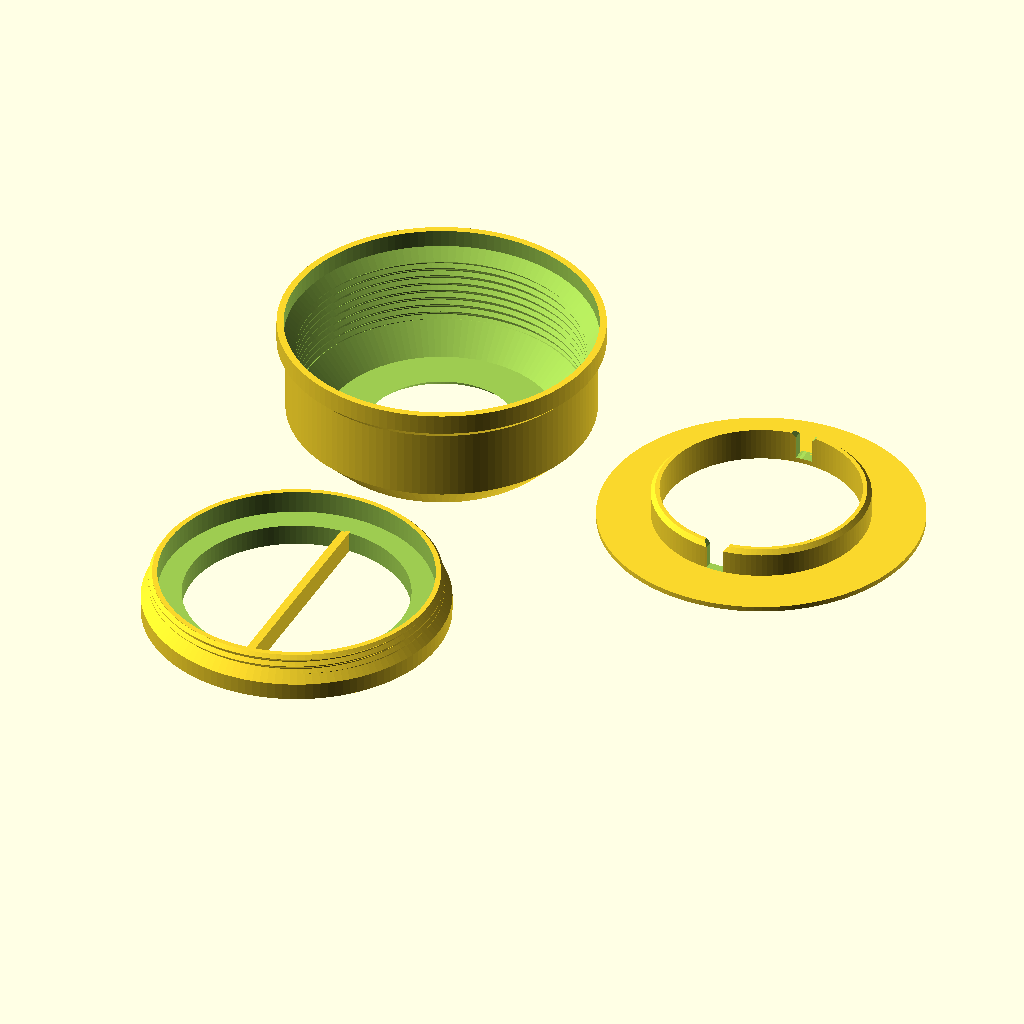
Cell 1 — every parameter at its default value.
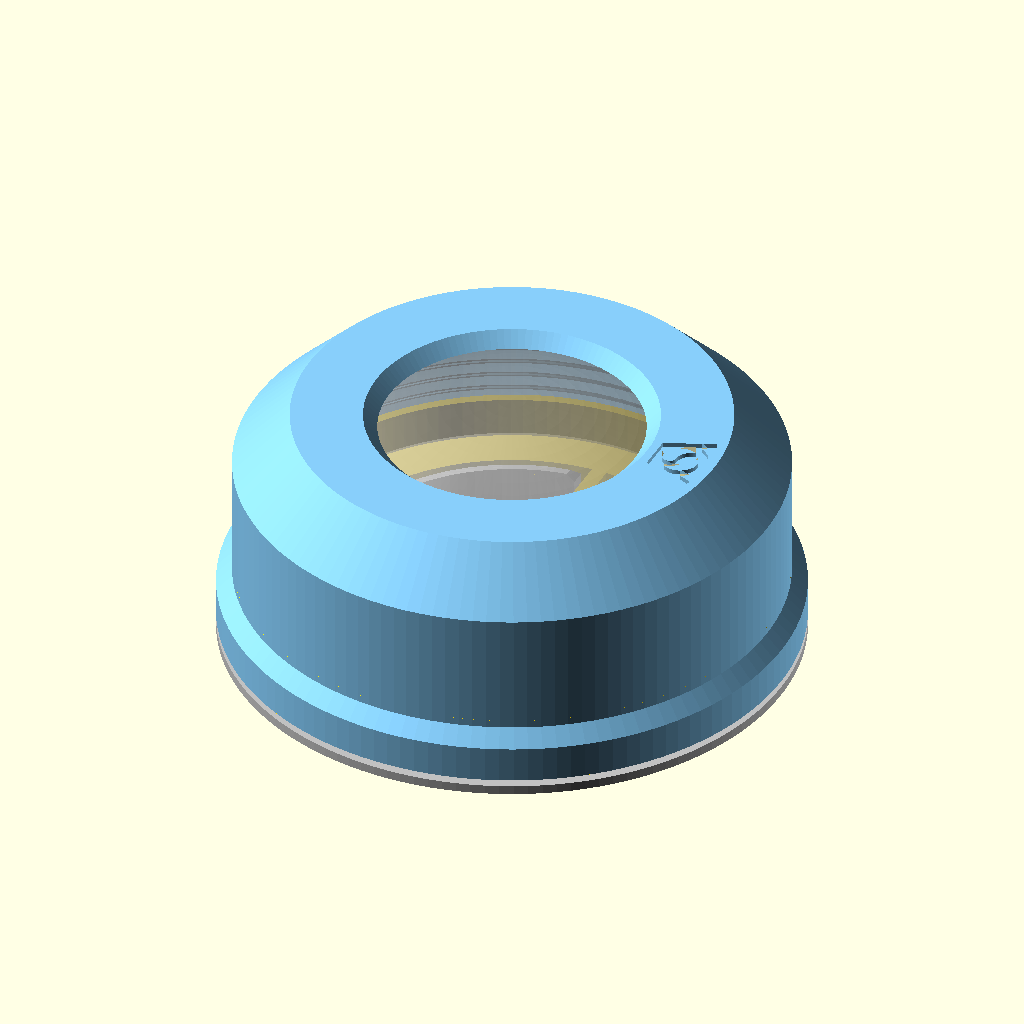
Cell 2: the same model with part = "assembly".
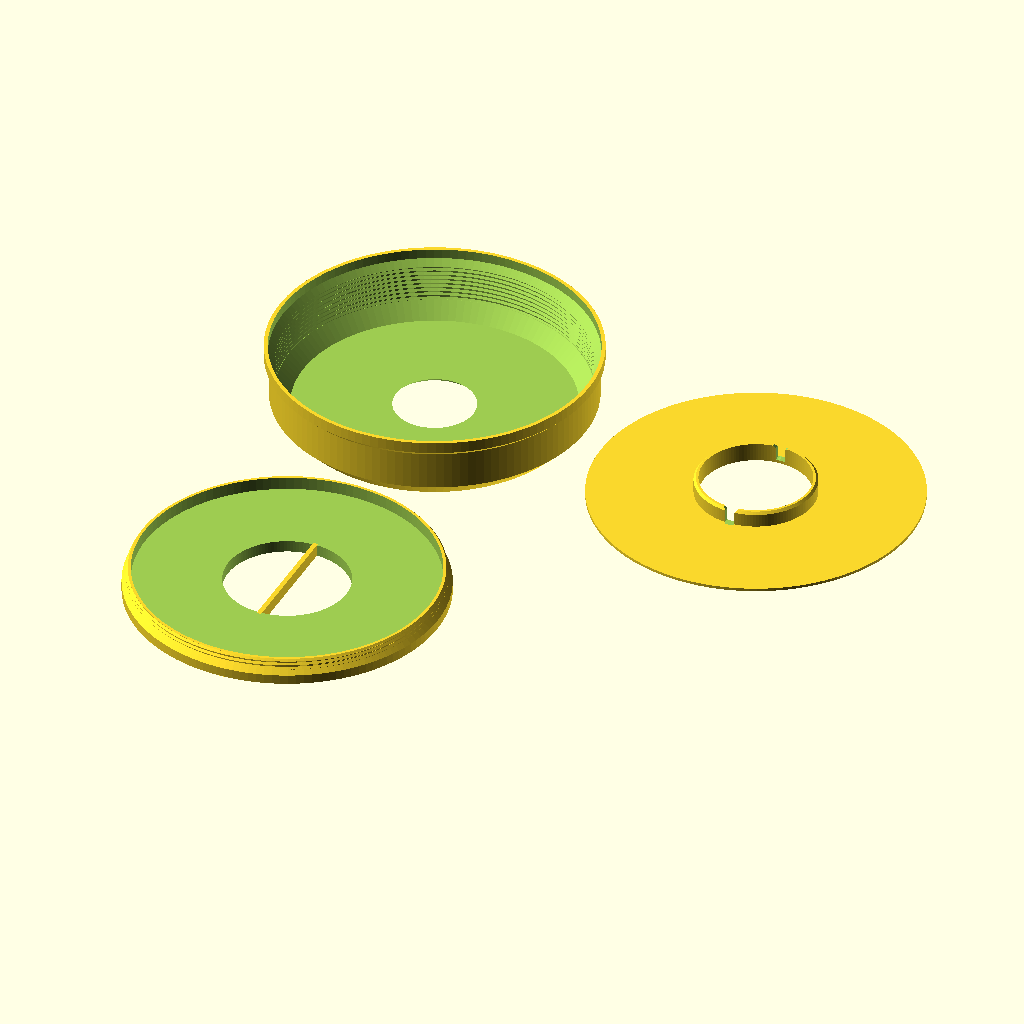
Cell 3: the same model with puck_d = 124.
All cells are drawn from the same view direction (rotation 55°, 0°, 25°, orthographic, colour scheme Cornfield), but the view is re-fitted for each cell, so position and scale can differ between cells as well as the parameter.
The OpenSCAD source (projects/RGBW_pucklight_holder_ringclick/RGBW_pucklight_holder_ringclickV2.scad):
// Copyright (C) Jonas Immanuel Frey - Licensed under GPL
// V2: V1 round and with as little material as it needs. The top part is a
// shell, wall thick all over, that follows the recess, the thread and the
// cavity's shoulder, narrowing at 45 degrees, so it still prints upside
// down. The click base is a round plate with a tube instead of the solid
// disc. The top part's logo is in its top face, the base's in its bottom.
// V1:../RGBW_pucklight_holder/RGBW_pucklight_holderV4.scad with a ring
// instead of the cross of ribs, so nothing crosses the light: the window is
// narrower than the lens, and its edge presses the lens all around near its
// rim. The top part prints upside down. No guiding pins: the disc in the
// bottom screw's opening and the bar in the disc's slot are enough, as in
// pucklight_sphere V2.
//
// Holder for an RGBW puck light (62 mm KC007). The puck lies loose in a
// round top part, on the floor of a ring that screws into the top part from
// below. Its lens pokes up through a round window, whose 45 degree edge sits
// just above the lens near its rim. The holder sits on a click base: a tube
// reaches up through the ring's opening and lifts the puck until the lens
// touches the window's edge. Pressing the holder down onto the base presses
// the lens in: click, the light changes. A bar across the ring's opening
// turns the ring; the tube has a slot for it.
//
// Print the top part upside down, its top face on the bed: the cavity
// narrows from the bottom face up to the window's edge, so every layer sits
// on the one below; the only overhang is the window's 45 degree chamfer.
// Print the bottom screw and the click base standing as they are used. The
// threads have 45 degree flanks, as in fdm_optimized_screws, so nothing needs
// support. The VeryOS logo is engraved in the top face of the top part, in
// the bottom of the screw ring and in the bottom of the click base.
// Origin: centre of the top part's bottom face, which is also the ring's
// bottom face when it is screwed in flush.
//
// Units: mm. No external libraries needed.

/* [View] */
part = "print_layout"; // [print_layout:All parts on bed,assembly:Assembly on the click base,section:Assembly cut in half,toppart:Top part,bottom_screw:Bottom screw,clickbase:Click base]

/* [Puck light] */
// The manufacturer's CAD model (../RGBW_pucklight_holder/rgbw_light_specs)
// measures 62 x 26.8 mm; the spec sheet says 62.2 x 27.6. The holders up to
// V4 were built around the CAD model and click.
puck_d = 62;
puck_height = 26.8;
// Height of the flat ring around the lens, at the top of the rounded edge.
puck_edge_height = 21;
puck_edge_radius = 7;
// The lens, a spherical cap on the flat ring. It is the button; it clicks
// wherever it is pressed.
puck_dome_d = 40;
// Radial gap around the puck in the bottom screw.
puck_clearance = 0.5;
// Gap between the lens and the window's edge while the puck lies on the
// bottom screw's floor: how far the puck can move inside the holder.
puck_play = 0.7;

/* [Top part] */
// Where the window's edge touches the lens. Smaller covers more of the lens;
// larger brings the ring's underside closer to the flat ring around the
// lens, which it must not reach when the lens is pressed in.
contact_d = 34;
// Thickness of the ring at the window's edge. The window widens at 45
// degrees from the edge to the top face.
ring_thickness = 1.8;
// The round body's wall around the screw's recess, the thread and the
// cavity's shoulder: four 0.4 mm lines.
wall = 1.6;

/* [Bottom screw] */
screw_height = 10.4;
// Thread at the top that fully engages the top part's; below it a wider
// flange.
screw_thread_length = 3.5;
// Floor under the puck. Also the height of the bar you turn the screw with.
lip_height = 5;
bar_width = 2;
// Wall between the puck and the thread's root.
screw_wall = 1.2;
// 2 mm prints best (fdm_optimized_screws).
thread_pitch = 2;
// Radial gap between the threads.
thread_clearance = 0.25;
// The screw turns this much deeper than flush, so its bar can be lined up
// with the click base's slot. Keep it below puck_play, or the screw clamps
// the puck when turned in all the way.
seat_gap = 0.6;

/* [Click base] */
// Round plate under the holder, open inside the tube.
base_thickness = 1.2;
// Tube that lifts the puck through the bottom screw's opening.
press_d = 50;
press_wall = 2;
// How far the tube reaches above the bottom screw's floor when the holder is
// pressed down onto the base. Must exceed puck_play; the rest is how far it
// pushes the button. The puck's bottom is 0.2 mm hollow inside its foot
// ring, where the tube pushes, so 1.6 pushes the button 0.7 mm, as in the
// Onshape model.
press_height = 1.6;
// Radial gap between the tube and the bottom screw's opening, and on each
// side of the bar in the tube's slot.
slide_clearance = 1;

/* [Logo] */
// In the top face of the top part, between the window and the edge.
toppart_logo_width = 10;
// In the bottom of the screw's flange, beside the bar.
screw_logo_width = 8;
// In the bottom of the click base's plate.
base_logo_width = 14;
logo_depth = 0.6;

/* [Quality] */
$fn = 128;

/* [Hidden] */
eps = 0.01;
layout_gap = 5;
puck_r = puck_d / 2;
dome_r = puck_dome_d / 2;
dome_h = puck_height - puck_edge_height;
sphere_r = (dome_r * dome_r + dome_h * dome_h) / (2 * dome_h);
// Height of the lens above the puck's bottom, at radius r.
function lens_z(r) = puck_height - sphere_r + sqrt(sphere_r * sphere_r - r * r);
thread_depth = 0.4 * thread_pitch;
// Inner wall of the bottom screw around the puck, and its opening for the
// tube.
bore_r = puck_r + puck_clearance;
press_r = press_d / 2;
opening_r = press_r + slide_clearance;
// Major diameters of the screw's thread and of the top part's.
screw_d = 2 * (bore_r + screw_wall + thread_depth);
hole_d = screw_d + 2 * thread_clearance;
hole_minor_r = hole_d / 2 - thread_depth;
// The flange below the screw's thread fills a recess in the bottom of the
// top part, 0.5 mm wider than the flange. Both narrow to the thread in a 45
// degree cone. The top part's cone reaches its thread's crests where
// screw_thread_length begins, the flange's lies seat_gap below it.
flange_r = hole_d / 2 + 1.5;
recess_r = flange_r + 0.5;
screw_root_r = screw_d / 2 - thread_depth;
thread_start = screw_height - screw_thread_length;
recess_top = thread_start - (recess_r - hole_minor_r);
flange_h = recess_r + recess_top - seat_gap - flange_r;
// Gap between the cavity and the puck at its highest, pushed up by the tube.
cavity_gap = 0.5;
lift_z = lip_height + press_height;
// The cavity's shoulder is the 45 degree cone r + z = shoulder_c, cavity_gap
// off the puck's rounded edge. It starts at the top of the thread and ends
// at the ring's flat underside.
shoulder_c = (puck_r - puck_edge_radius) + (lift_z + puck_edge_height - puck_edge_radius)
           + (puck_edge_radius + cavity_gap) * sqrt(2);
shoulder_z = shoulder_c - hole_minor_r;
// The window's edge and the ring's flat underside, puck_play above the lens
// while the puck lies on the floor.
contact_r = contact_d / 2;
contact_z = lip_height + puck_play + lens_z(contact_r);
top_z = contact_z + ring_thickness;
// The body's outside, wall off the inside: a cylinder around the recess, a
// 45 degree cone parallel to the recess's, a cylinder around the thread and
// a 45 degree cone up to the top face, wall off the thread's top edge.
// Upside down, nothing overhangs more than 45 degrees.
outer_r = recess_r + wall;
thread_outer_r = hole_d / 2 + wall;
lower_cone_c = recess_r + recess_top + wall * sqrt(2);
upper_cone_c = hole_d / 2 + shoulder_z + wall * sqrt(2);
top_r = upper_cone_c - top_z;
body_d = 2 * outer_r;
// Height of the tube above the base's plate, and the slot in it for the bar.
tube_h = lip_height + press_height;
slot_w = bar_width + 2 * slide_clearance;
// The logo at the size of veryos_logo.svg, as in veryos_logo_cube: a ring and
// the two arms of a V, all logo_stroke wide. The arms stand logo_angle off
// vertical, their outer edges tangent to the ring, their inner edges tangent
// to its hole.
logo_r = 15.6264133379; // outer radius of the ring
logo_stroke = 5;
logo_angle = 22.5;
// Half the flat bottom edge, which is tangent to the ring's bottom.
logo_b = logo_r * (1 - sin(logo_angle)) / cos(logo_angle);
// Outer edge of an arm. The middle of its square end is level with the
// middle of the ring's stroke at the top.
logo_arm = (2 * logo_r - logo_stroke / 2 * (1 + sin(logo_angle))) / cos(logo_angle);
logo_w = 2 * (logo_b + logo_arm * sin(logo_angle));
// The S in the ring: two half rings around half discs, all strokes
// logo_stroke wide.
ring_in = logo_r - logo_stroke;
s_small = (2 * ring_in - logo_stroke) / 4;
s_big = s_small + logo_stroke;
// Height of a logo of the given width.
function logo_h(width) = width * 2 * logo_r / logo_w;
// The logos sit in the middle of the screw flange's bottom ring, of the top
// part's top face and of the base's plate.
screw_logo_x = (opening_r + flange_r) / 2;
toppart_logo_x = (contact_r + ring_thickness + top_r) / 2;
base_logo_x = (press_r - press_wall + outer_r) / 2;

assert(seat_gap < puck_play, "seat_gap must stay below puck_play, or the bottom screw clamps the puck.");
assert(press_height > puck_play, "press_height must exceed puck_play, or the base never pushes the button.");
assert(contact_d < puck_dome_d, "contact_d must be smaller than puck_dome_d, or the window's edge misses the lens.");
assert(contact_z >= lift_z + puck_edge_height + cavity_gap,
       "contact_d is too large: the ring's underside comes within cavity_gap of the flat ring around the lens when it is pressed in.");
assert(flange_h >= 1, "screw_thread_length is too long for screw_height: no flange left below the thread.");
assert(shoulder_z >= screw_height + seat_gap, "The cavity's shoulder starts below the bottom screw's top.");
assert(bore_r - opening_r >= 2, "press_d is too large: the bottom screw's floor must be at least 2 mm wide.");
assert(press_wall > 1, "press_wall must exceed the 1 mm chamfer at the tube's top.");
assert(norm([toppart_logo_x + logo_h(toppart_logo_width) / 2, toppart_logo_width / 2]) <= top_r - 0.5
       && toppart_logo_x - logo_h(toppart_logo_width) / 2 >= contact_r + ring_thickness + 0.5,
       "The top part's logo does not fit on its top face; lower toppart_logo_width.");
assert(logo_h(screw_logo_width) + 2 <= flange_r - opening_r,
       "The screw's logo is wider than its flange; lower screw_logo_width.");
assert(norm([base_logo_x + logo_h(base_logo_width) / 2, base_logo_width / 2]) <= outer_r - 0.5
       && base_logo_x - logo_h(base_logo_width) / 2 >= press_r - press_wall + 0.5,
       "The base's logo does not fit on its plate; lower base_logo_width.");

if (part == "print_layout") print_layout();
else if (part == "assembly") assembly();
else if (part == "section") section();
else if (part == "toppart") toppart();
else if (part == "bottom_screw") bottom_screw();
else if (part == "clickbase") clickbase();

// Released: the holder rests on the lens, which touches the window's edge,
// and the puck lies on the tube, so the holder floats press_height -
// puck_play above the base. Pressing it down that far clicks the light. The
// puck is a ghost.
module assembly() {
    translate([0, 0, -base_thickness]) color("silver") clickbase();
    translate([0, 0, press_height - puck_play]) {
        color("lightskyblue") toppart();
        color("gold") bottom_screw();
        %translate([0, 0, lip_height + puck_play]) puck();
    }
}

// The assembly with its front half cut away; look at it from the front.
module section() {
    translate([0, 0, -base_thickness]) color("silver") front_cut() clickbase();
    translate([0, 0, press_height - puck_play]) {
        color("lightskyblue") front_cut() toppart();
        color("gold") front_cut() bottom_screw();
        color("white") front_cut() translate([0, 0, lip_height + puck_play]) puck();
    }
}

// Cuts away the half in front of y = 0, rendered so it keeps its colour.
module front_cut()
    render() difference() {
        children();
        translate([-body_d, -2 * body_d, -body_d]) cube(2 * body_d);
    }

// Every part as it prints, side by side: the top part upside down, the
// others standing as they are used.
module print_layout() {
    translate([0, 0, top_z]) rotate([180, 0, 0]) toppart();
    translate([body_d + layout_gap, 0, 0]) clickbase();
    translate([0, -(outer_r + layout_gap + flange_r), 0]) bottom_screw();
}

// Round shell with the cavity, the internal thread and the window. The
// cavity's shoulder runs up to the ring's flat underside; the window widens
// at 45 degrees from its edge, which presses the lens, to the top face.
module toppart() {
    difference() {
        rotate_extrude() polygon([
            [0, 0], [outer_r, 0], [outer_r, lower_cone_c - outer_r],
            [thread_outer_r, lower_cone_c - thread_outer_r], [thread_outer_r, upper_cone_c - thread_outer_r],
            [top_r, top_z], [0, top_z]]);
        rotate_extrude() polygon([
            [0, -1], [recess_r, -1], [recess_r, recess_top], [hole_minor_r, thread_start],
            [hole_minor_r, shoulder_z], [shoulder_c - contact_z, contact_z], [contact_r, contact_z],
            [contact_r + top_z + 1 - contact_z, top_z + 1], [0, top_z + 1]]);
        // From z = 0 like the screw's thread, so the bar lies along y when
        // the screw is flush.
        threaded_rod(hole_d, shoulder_z);
        // Its top pointing outwards.
        translate([toppart_logo_x, 0, top_z]) rotate(-90) logo_cut(toppart_logo_width);
    }
}

// Ring with a flange at the bottom and the thread above it. The puck lies on
// its floor; the bar across the opening turns it.
module bottom_screw() {
    difference() {
        union() {
            rotate_extrude() polygon([[0, 0], [flange_r, 0], [flange_r, flange_h],
                                      [screw_root_r, flange_h + flange_r - screw_root_r],
                                      [0, flange_h + flange_r - screw_root_r]]);
            intersection() {
                threaded_rod(screw_d, screw_height);
                // 45 degree chamfer at the top eases the start into the thread.
                cylinder(h = screw_height, r1 = screw_d / 2 - thread_depth + screw_height,
                         r2 = screw_d / 2 - thread_depth);
            }
        }
        translate([0, 0, lip_height]) cylinder(r = bore_r, h = screw_height);
        translate([0, 0, -1]) cylinder(r = opening_r, h = lip_height + 2);
        // Reads from below, its top pointing outwards.
        translate([screw_logo_x, 0, 0]) rotate(-90) rotate([0, 180, 0]) logo_cut(screw_logo_width);
    }
    translate([-bar_width / 2, -opening_r - 1, 0]) cube([bar_width, 2 * opening_r + 2, lip_height]);
}

// Round plate under the holder with the tube that lifts the puck, slotted
// for the bottom screw's bar. Both are open inside. Bottom on z = 0.
module clickbase() {
    difference() {
        rotate_extrude() polygon([
            [press_r - press_wall, 0], [outer_r, 0], [outer_r, base_thickness], [press_r, base_thickness],
            [press_r, base_thickness + tube_h - 1], [press_r - 1, base_thickness + tube_h],
            [press_r - press_wall, base_thickness + tube_h]]);
        // With 45 degree chamfers along the top, so the bar finds its way in.
        translate([0, 0, base_thickness]) rotate([90, 0, 0]) linear_extrude(press_d + 2, center = true)
            polygon([[-slot_w / 2, 0], [slot_w / 2, 0], [slot_w / 2, tube_h - 1], [slot_w / 2 + 2, tube_h + 1],
                     [-slot_w / 2 - 2, tube_h + 1], [-slot_w / 2, tube_h - 1]]);
        // In the bottom, on the desk. Reads from below, its top pointing
        // outwards.
        translate([base_logo_x, 0, 0]) rotate(-90) rotate([0, 180, 0]) logo_cut(base_logo_width);
    }
}

// The puck light, simplified from its CAD model: a cylinder with a rounded
// top edge and a spherical lens. Bottom on z = 0.
module puck() {
    rotate_extrude() {
        square([puck_r, puck_edge_height - puck_edge_radius]);
        square([puck_r - puck_edge_radius, puck_edge_height]);
        translate([puck_r - puck_edge_radius, puck_edge_height - puck_edge_radius]) circle(puck_edge_radius);
        intersection() {
            translate([0, puck_height - sphere_r]) circle(sphere_r);
            translate([0, puck_edge_height - eps]) square([dome_r, dome_h + eps]);
        }
    }
}

// The logo, width wide and centred on the origin, to cut logo_depth deep
// into a face on z = 0 from above. It reads from +z with its top at +y.
module logo_cut(width)
    translate([0, 0, -logo_depth]) linear_extrude(logo_depth + 1)
        scale(width / logo_w) translate([0, -logo_r]) logo();

// The VeryOS logo at the size of veryos_logo.svg, bottom edge on y = 0,
// centred on x = 0, as in veryos_logo_cube.
module logo() {
    difference() {
        union() {
            translate([0, logo_r]) circle(r = logo_r);
            for (m = [0, 1]) mirror([m, 0])
                translate([logo_b, 0]) rotate(-logo_angle)
                    translate([-logo_stroke, 0]) square([logo_stroke, logo_arm]);
            // between the arms, below the ring's middle
            polygon([[-logo_b, 0], [logo_b, 0],
                     [logo_b + logo_r * tan(logo_angle), logo_r],
                     [-logo_b - logo_r * tan(logo_angle), logo_r]]);
        }
        translate([0, logo_r]) for (a = [0, 180]) rotate(a) s_hole();
    }
}

// One of the two holes the S leaves in the ring: the right half of the ring's
// hole above the lower half ring, and the upper half disc.
module s_hole() {
    difference() {
        intersection() {
            circle(r = ring_in);
            translate([0, -ring_in]) square(2 * ring_in);
        }
        translate([0, -(ring_in - s_small)]) circle(r = s_big);
    }
    translate([0, ring_in - s_small]) circle(r = s_small);
}

// The holder's thread: 45 degree flanks, as in fdm_optimized_screws. Major
// diameter d from z = 0 to h: the screw's thread, and, with the clearance
// added, the shape cut for the top part's. render() keeps the preview working
// with this many threads.
module threaded_rod(d, h) {
    r_root = d / 2 - thread_depth;
    render(convexity = 4) intersection() {
        union() {
            cylinder(r = r_root + eps, h = h);
            thread_ridge(r_root, -thread_pitch, h + thread_pitch, thread_pitch, thread_depth,
                         0.05 * thread_pitch, 45);
        }
        cylinder(r = d / 2 + 1, h = h);
    }
}

// Sweeps a trapezoid around a right-handed helix.
module thread_ridge(r_root, z0, z1, pitch, depth, half_tip, flank) {
    run = depth * tan(flank);
    base = half_tip + run + eps * tan(flank);
    steps = ceil((z1 - z0) / pitch * $fn);
    profile = [[r_root - eps, -base],
               [r_root + depth, -half_tip],
               [r_root + depth, half_tip],
               [r_root - eps, base]];
    points = [for (i = [0:steps])
        let(z = z0 + (z1 - z0) * i / steps, a = 360 * z / pitch)
        for (p = profile) [p[0] * cos(a), p[0] * sin(a), z + p[1]]];
    // Clockwise winding as viewed from outside, as required by OpenSCAD.
    faces = concat(
        [[3, 2, 1, 0]],
        [for (i = [0:steps-1], j = [0:3])
            [4*i+j, 4*i+(j+1)%4, 4*(i+1)+(j+1)%4]],
        [for (i = [0:steps-1], j = [0:3])
            [4*i+j, 4*(i+1)+(j+1)%4, 4*(i+1)+j]],
        [[4*steps, 4*steps+1, 4*steps+2, 4*steps+3]]);
    polyhedron(points = points, faces = faces, convexity = 16);
}
Customizer parameters (derived from the source; name, type, default, range or options):
part: string, default "print_layout", options "print_layout", "assembly", "section", "toppart", "bottom_screw", "clickbase"
puck_d: number, default 62
puck_height: number, default 26.8
puck_edge_height: number, default 21
puck_edge_radius: number, default 7
puck_dome_d: number, default 40
puck_clearance: number, default 0.5
puck_play: number, default 0.7
contact_d: number, default 34
ring_thickness: number, default 1.8
wall: number, default 1.6
screw_height: number, default 10.4
screw_thread_length: number, default 3.5
lip_height: number, default 5
bar_width: number, default 2
screw_wall: number, default 1.2
thread_pitch: number, default 2
thread_clearance: number, default 0.25
seat_gap: number, default 0.6
base_thickness: number, default 1.2
press_d: number, default 50
press_wall: number, default 2
press_height: number, default 1.6
slide_clearance: number, default 1
toppart_logo_width: number, default 10
screw_logo_width: number, default 8
base_logo_width: number, default 14
logo_depth: number, default 0.6
